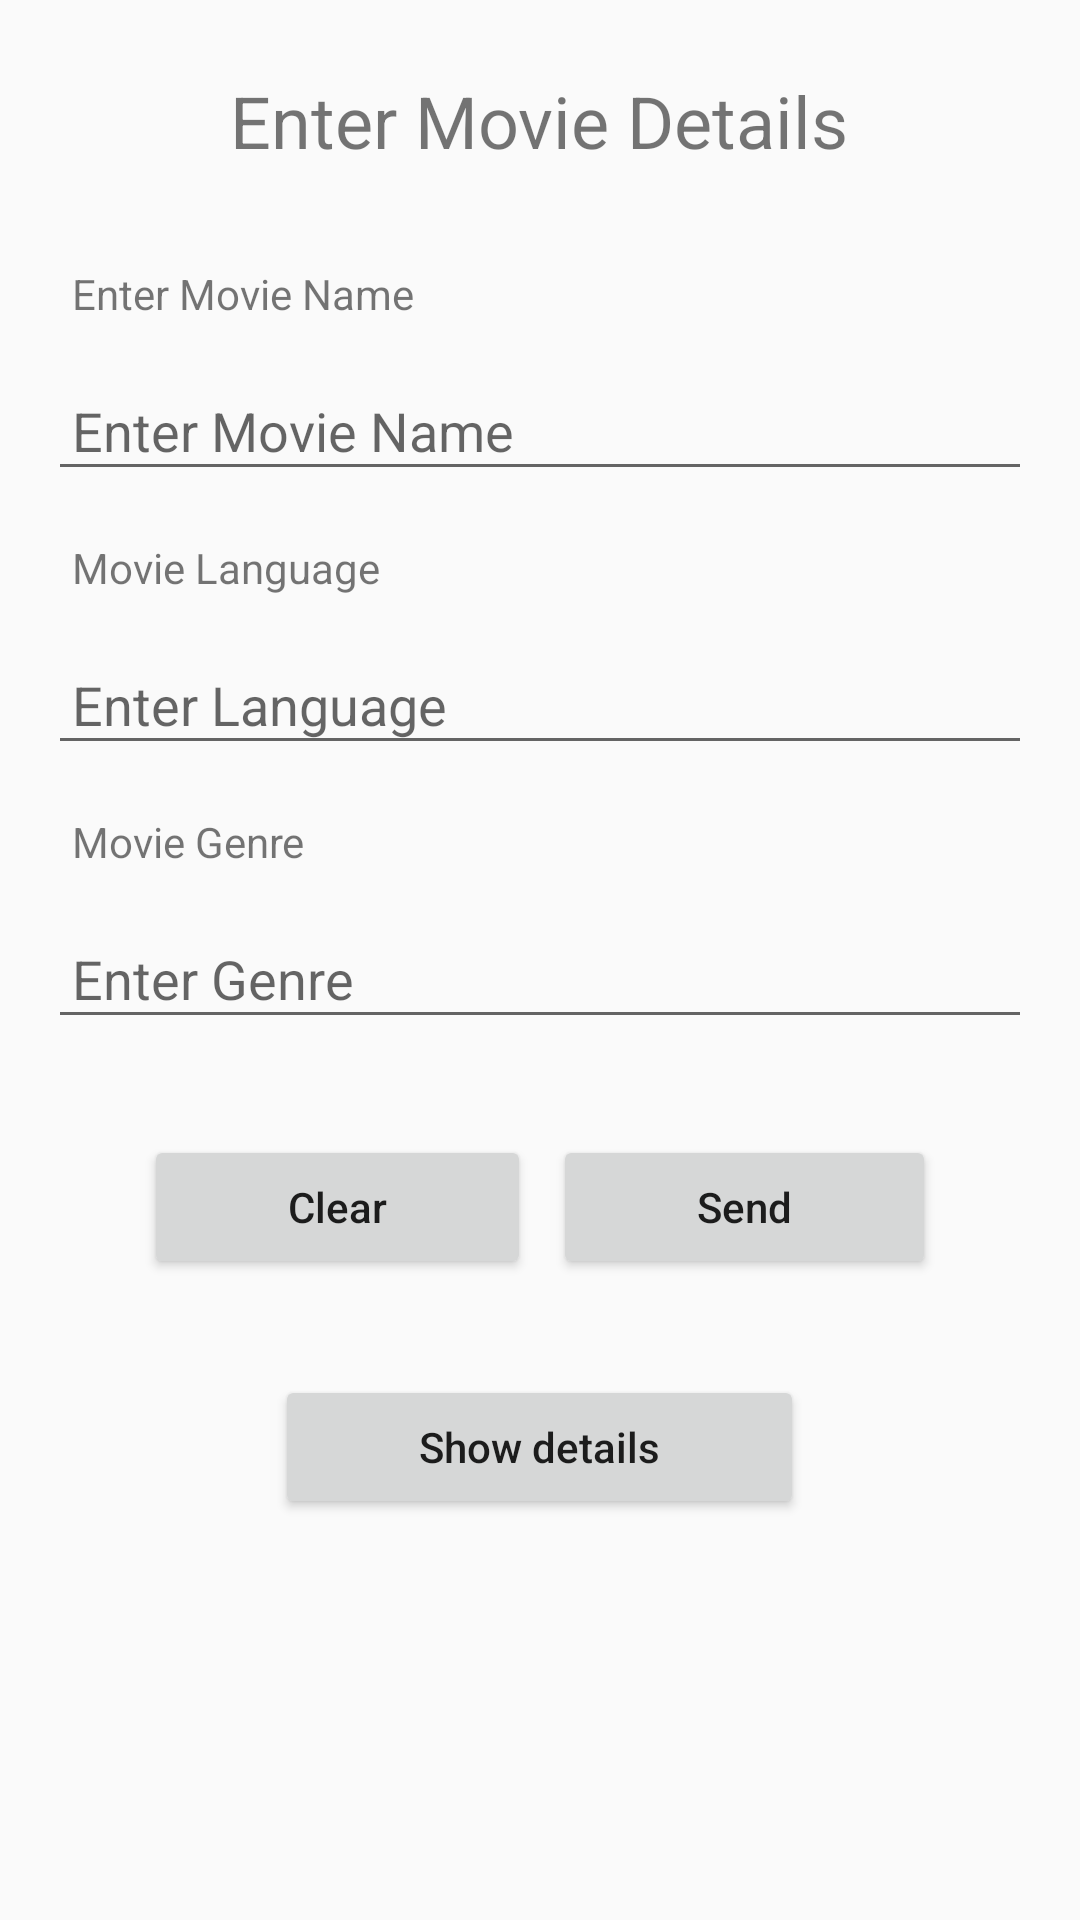

Here is an Android app screen rendered from its layout file. Give the layout XML and the strings, colors and styles it references.
<!-- AndroidManifest.xml: application theme AppTheme -->
<!-- res/layout/fragment_movie_input.xml -->
<?xml version="1.0" encoding="utf-8"?>
<RelativeLayout xmlns:android="http://schemas.android.com/apk/res/android"
    xmlns:tools="http://schemas.android.com/tools"
    android:layout_width="match_parent"
    android:layout_height="match_parent"
    tools:context=".movieInput">

    <TextView
        android:id="@+id/tvmovieDetailHeader"
        android:layout_width="wrap_content"
        android:layout_height="wrap_content"
        android:text="Enter Movie Details"
        android:textSize="24sp"
        android:layout_centerHorizontal="true"
        android:layout_marginTop="16dp"
        android:padding="8dp"/>

    <TextView
        android:id="@+id/tvmoviename"
        android:layout_width="match_parent"
        android:layout_height="wrap_content"
        android:text="Enter Movie Name"
        android:layout_below="@id/tvmovieDetailHeader"
        android:layout_marginTop="16dp"
        android:layout_marginLeft="16dp"
        android:layout_marginRight="16dp"
        android:padding="8dp"/>

    <EditText
        android:id="@+id/etmoviename"
        android:layout_width="match_parent"
        android:layout_height="wrap_content"
        android:layout_below="@id/tvmoviename"
        android:layout_marginTop="8dp"
        android:layout_marginRight="16dp"
        android:layout_marginLeft="16dp"
        android:padding="8dp"
        android:hint="Enter Movie Name"/>

    <TextView
        android:id="@+id/tvmovielang"
        android:layout_width="match_parent"
        android:layout_height="wrap_content"
        android:text="Movie Language"
        android:layout_below="@id/etmoviename"
        android:layout_marginLeft="16dp"
        android:layout_marginRight="16dp"
        android:layout_marginTop="8dp"
        android:padding="8dp" />

    <EditText
        android:id="@+id/etmovielang"
        android:layout_width="match_parent"
        android:layout_height="wrap_content"
        android:layout_below="@id/tvmovielang"
        android:layout_marginTop="8dp"
        android:layout_marginRight="16dp"
        android:layout_marginLeft="16dp"
        android:padding="8dp"
        android:hint="Enter Language"/>

    <TextView
        android:id="@+id/tvmoviegenre"
        android:layout_width="match_parent"
        android:layout_height="wrap_content"
        android:text="Movie Genre"
        android:layout_below="@id/etmovielang"
        android:layout_marginLeft="16dp"
        android:layout_marginRight="16dp"
        android:layout_marginTop="8dp"
        android:padding="8dp" />

    <EditText
        android:id="@+id/etmoviegenre"
        android:layout_width="match_parent"
        android:layout_height="wrap_content"
        android:layout_below="@id/tvmoviegenre"
        android:layout_marginTop="8dp"
        android:layout_marginRight="16dp"
        android:layout_marginLeft="16dp"
        android:padding="8dp"
        android:hint="Enter Genre"/>

    <Button
        android:id="@+id/btclear"
        android:layout_width="wrap_content"
        android:layout_height="wrap_content"
        android:text="Clear"
        android:textAllCaps="false"
        android:layout_below="@id/etmoviegenre"
        android:layout_marginLeft="48dp"
        android:layout_marginTop="32dp"
        android:paddingLeft="48dp"
        android:paddingRight="48dp"/>

    <Button
        android:id="@+id/btsend"
        android:layout_width="wrap_content"
        android:layout_height="wrap_content"
        android:text="Send"
        android:textAllCaps="false"
        android:layout_alignParentRight="true"
        android:layout_below="@id/etmoviegenre"
        android:layout_marginRight="48dp"
        android:layout_marginTop="32dp"
        android:paddingLeft="48dp"
        android:paddingRight="48dp"/>

    <Button
        android:id="@+id/btshow"
        android:layout_width="wrap_content"
        android:layout_height="wrap_content"
        android:text="Show details"
        android:textAllCaps="false"
        android:layout_centerInParent="true"
        android:layout_below="@id/btsend"
        android:layout_marginTop="32dp"
        android:paddingLeft="48dp"
        android:paddingRight="48dp"/>
</RelativeLayout>
<!-- resources referenced by this layout -->
<resources>
  <style name="AppTheme" parent="Theme.AppCompat.Light.DarkActionBar">
          
          <item name="colorPrimary">@color/colorPrimary</item>
          <item name="colorPrimaryDark">@color/colorPrimaryDark</item>
          <item name="colorAccent">@color/colorAccent</item>
      </style>
  <color name="colorPrimary">#6F0F0F</color>
  <color name="colorPrimaryDark">#6F0F0F</color>
  <color name="colorAccent">#D81B60</color>
</resources>
